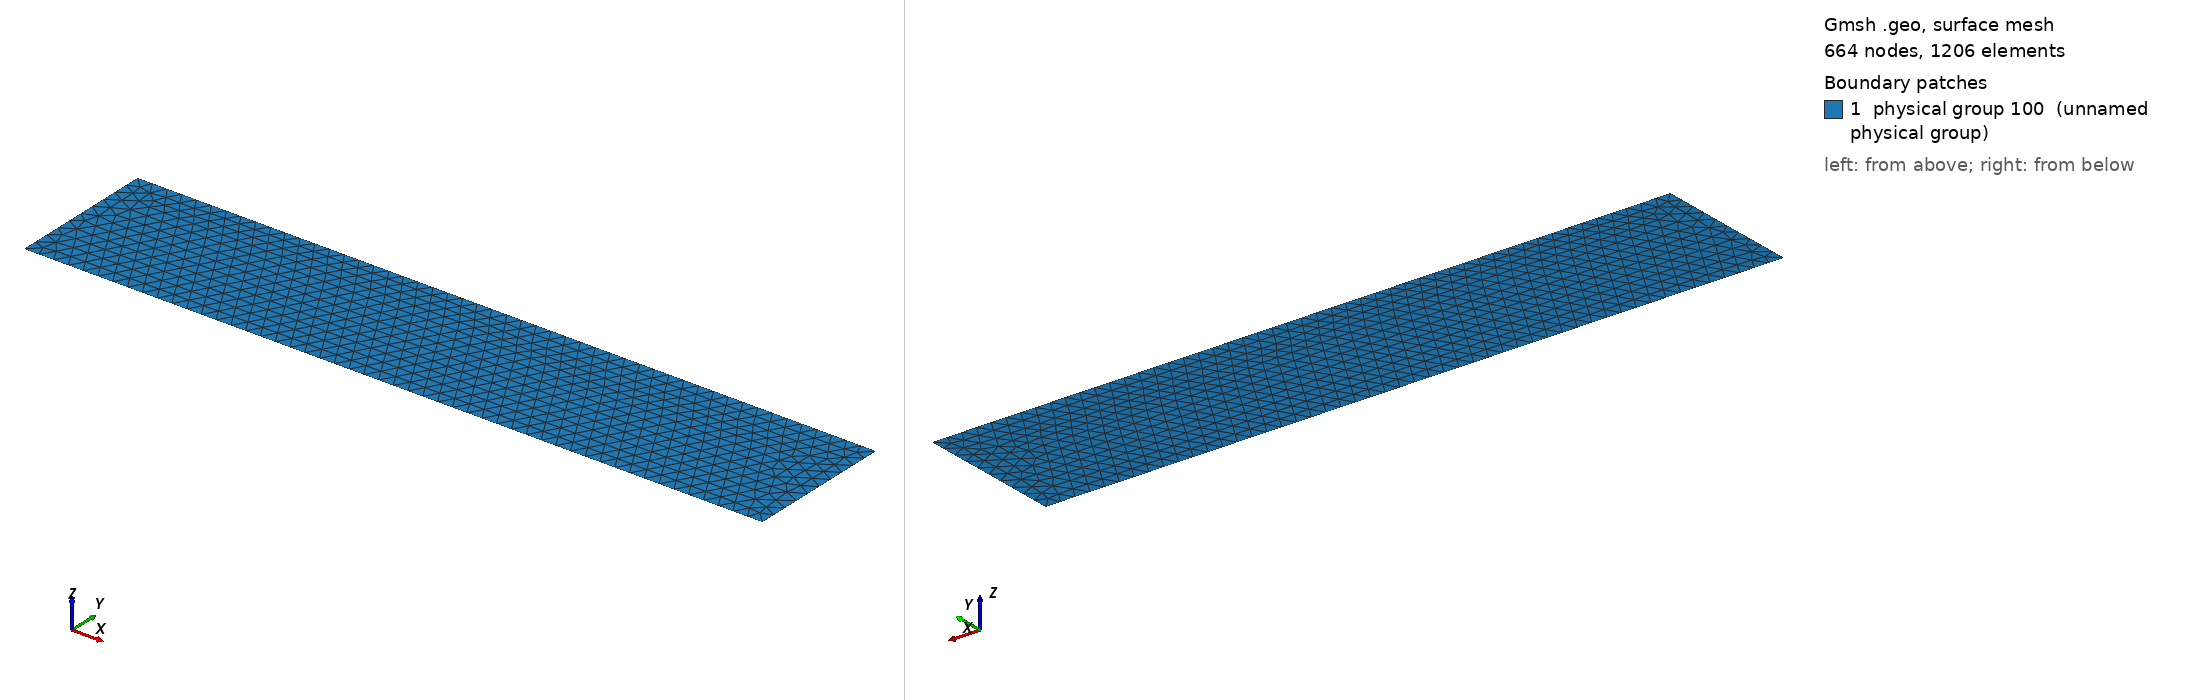

Gmsh geometry script, surface-meshed: 664 nodes, 1206 surface elements. Boundary patches (legend numbers): 1 physical group 100 (unnamed physical group). Left view from above one corner, right view from below the opposite corner. Legend entries are the model's physical surfaces. The drawing asked Gmsh for element sizes between 1% and 20% of the model's largest extent; the script's own settings can give other sizes.

=== rectangle_1x0.2_1080el.geo (drawn) ===
Ly=0.2;
ChL=0.02;
// Default 2d algo (1) snd MeshAdapt (4) produce nonsymetric mesh
// Delaunay (5) produce symmetric mesh
//Mesh.Algorithm=1;

Point(1) = {0,0,0,ChL};
Point(2) = {0,Ly,0,ChL};
Point(3) = {1,Ly,0,ChL};
Point(4) = {1,0,0,ChL};

Line(5) = {1,2};
Line(6) = {2,3};
Line(7) = {3,4};
Line(8) = {4,1};

Line Loop(9) = {5,6,7,8};
Plane Surface(10) = {9};

Physical Surface(100) = {10};
